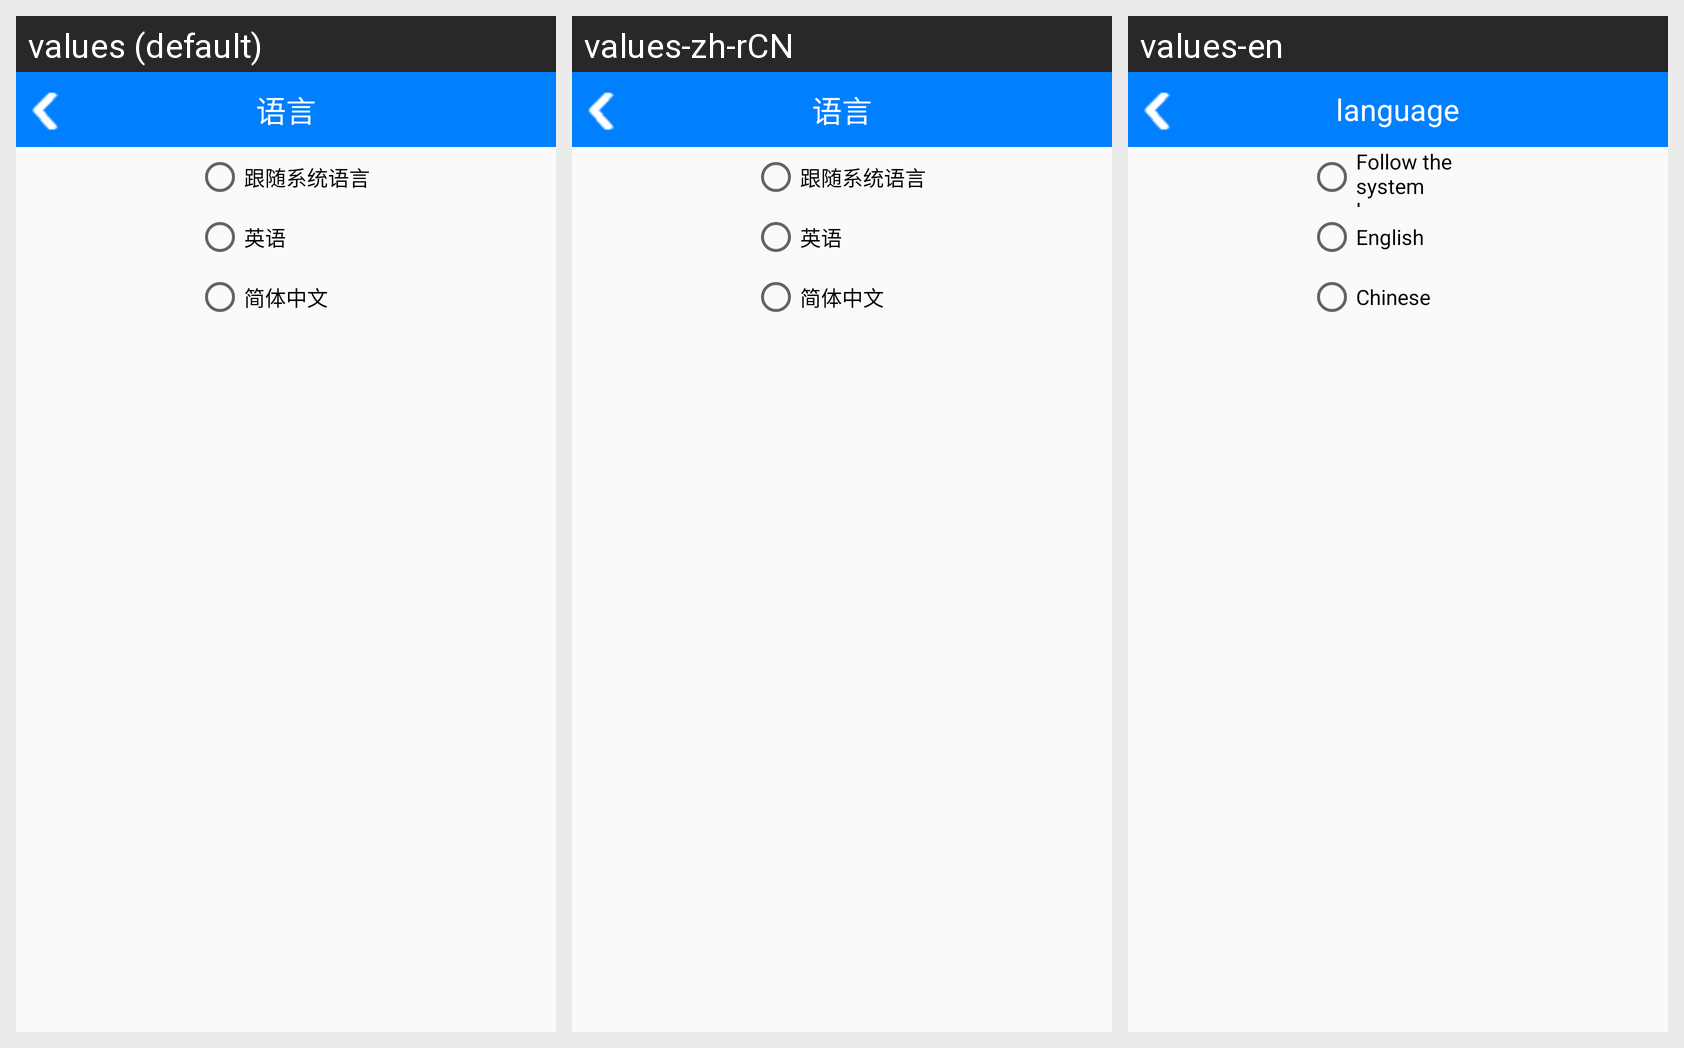

Translations of the strings shown on this Android screen, per locale in the grid:
Android screen res/layout/activity_language.xml rendered under 3 locales, left to right: values (default), values-zh-rCN, values-en. Device: Nexus 5 (rendered at 1080×1920; each locale shown at half size, 540×960, under a caption strip naming it); theme AppTheme.
Strings drawn on this screen, with the default value and each locale's value (text and hints the layout hard-codes appear in the picture but are not listed):

setting_Follow
  values: 语言
  values-zh-rCN: 语言
  values-en: language

system_language
  values: 跟随系统语言
  values-zh-rCN: 跟随系统语言
  values-en: Follow the system language

setting_language_en
  values: 英语
  values-zh-rCN: 英语
  values-en: English

setting_language_cn
  values: 简体中文
  values-zh-rCN: 简体中文
  values-en: Chinese
